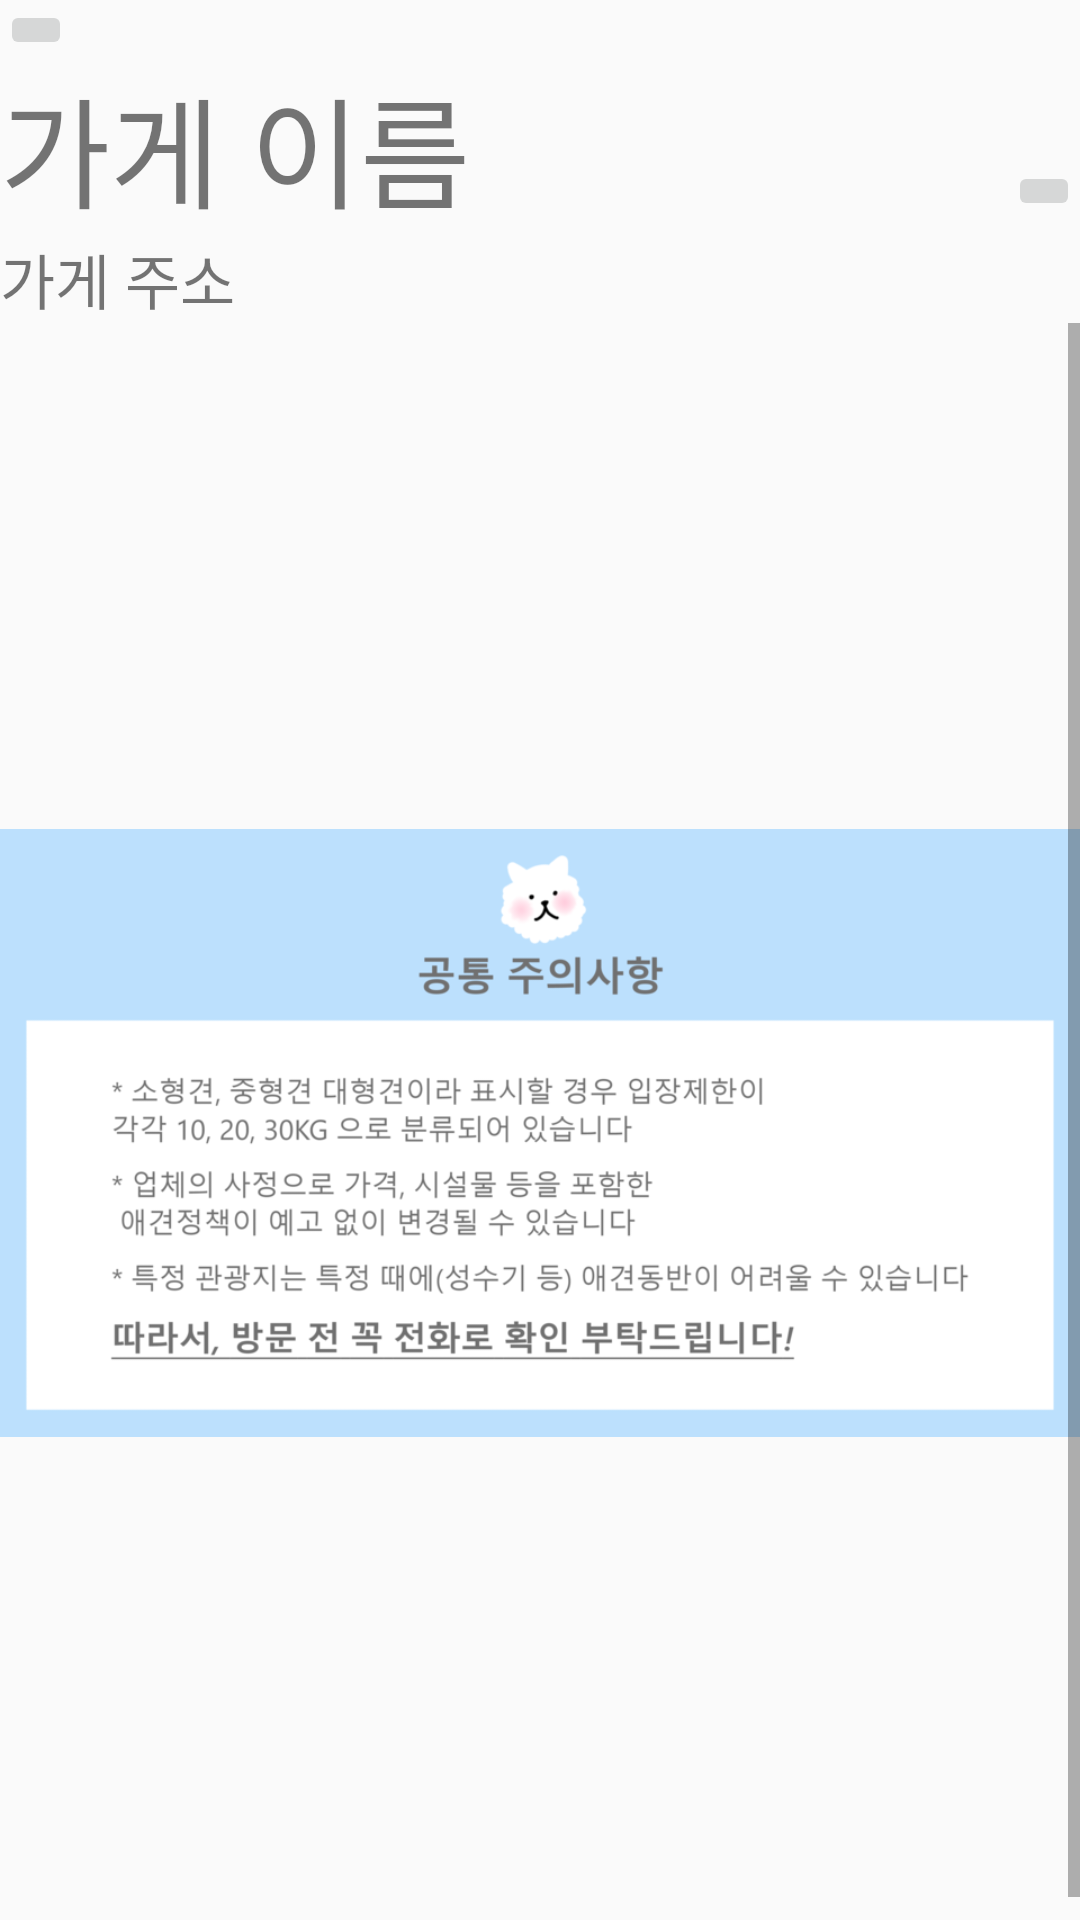

This screen was rendered from an Android layout file. Write that file and the resources it references.
<!-- AndroidManifest.xml: application theme AppTheme -->
<!-- res/layout/activity_shop_info.xml -->
<?xml version="1.0" encoding="utf-8"?>
<LinearLayout xmlns:android="http://schemas.android.com/apk/res/android"
    xmlns:app="http://schemas.android.com/apk/res-auto"
    xmlns:tools="http://schemas.android.com/tools"
    android:layout_width="match_parent"
    android:layout_height="match_parent"
    android:orientation="vertical"
    tools:context=".shoplist.ShopInfo_Activity">

    <FrameLayout
        android:layout_width="match_parent"
        android:layout_height="wrap_content">
    <ImageButton
        android:id="@+id/Btn_Back_press1"
        android:layout_width="wrap_content"
        android:layout_height="wrap_content"
        ></ImageButton>

    <ImageView
        android:id="@+id/iv2"
        android:layout_width="match_parent"
        android:layout_height="wrap_content"

        ></ImageView>
    </FrameLayout>


    <RelativeLayout
        android:layout_width="match_parent"
        android:layout_height="wrap_content">

        <LinearLayout
            android:layout_width="wrap_content"
            android:layout_height="wrap_content"
            android:orientation="vertical">
            <TextView
                android:id="@+id/tv_name2"
                android:layout_width="wrap_content"
                android:layout_height="wrap_content"
                android:text="가게 이름"
                android:textSize="40dp"
                ></TextView>

            <TextView
                android:id="@+id/tv_msg2"
                android:layout_width="wrap_content"
                android:layout_height="wrap_content"
                android:text="가게 주소"
                android:textSize="20dp"
                ></TextView>
        </LinearLayout>

        <ImageButton
            android:id="@+id/BTn_Check"
            android:layout_width="wrap_content"
            android:layout_height="wrap_content"
            android:layout_alignParentRight="true"
            android:layout_centerVertical="true"
            ></ImageButton>
    </RelativeLayout>

    <ScrollView
        android:layout_width="match_parent"
        android:layout_height="wrap_content">

        <LinearLayout
            android:layout_width="match_parent"
            android:layout_height="wrap_content"
            android:orientation="vertical">

            <ImageView
                android:id="@+id/iv"
                android:layout_width="match_parent"
                android:layout_height="match_parent"
                android:layout_gravity="center_horizontal"
                android:src="@drawable/precautions"></ImageView>

        </LinearLayout>


    </ScrollView>
</LinearLayout>
<!-- resources referenced by this layout -->
<resources>
  <!-- drawable precautions: png bitmap (drawable, 87745 bytes) -->
  <style name="AppTheme" parent="Theme.AppCompat.Light.NoActionBar">
  
          
          <item name="android:windowActionBar">false</item>
          <item name="colorPrimary">@color/colorPrimary</item>
          <item name="colorPrimaryDark">@color/colorPrimaryDark</item>
          <item name="windowNoTitle">true</item>
  
      </style>
  <color name="colorPrimary">#6200EE</color>
  <color name="colorPrimaryDark">#3700B3</color>
</resources>
